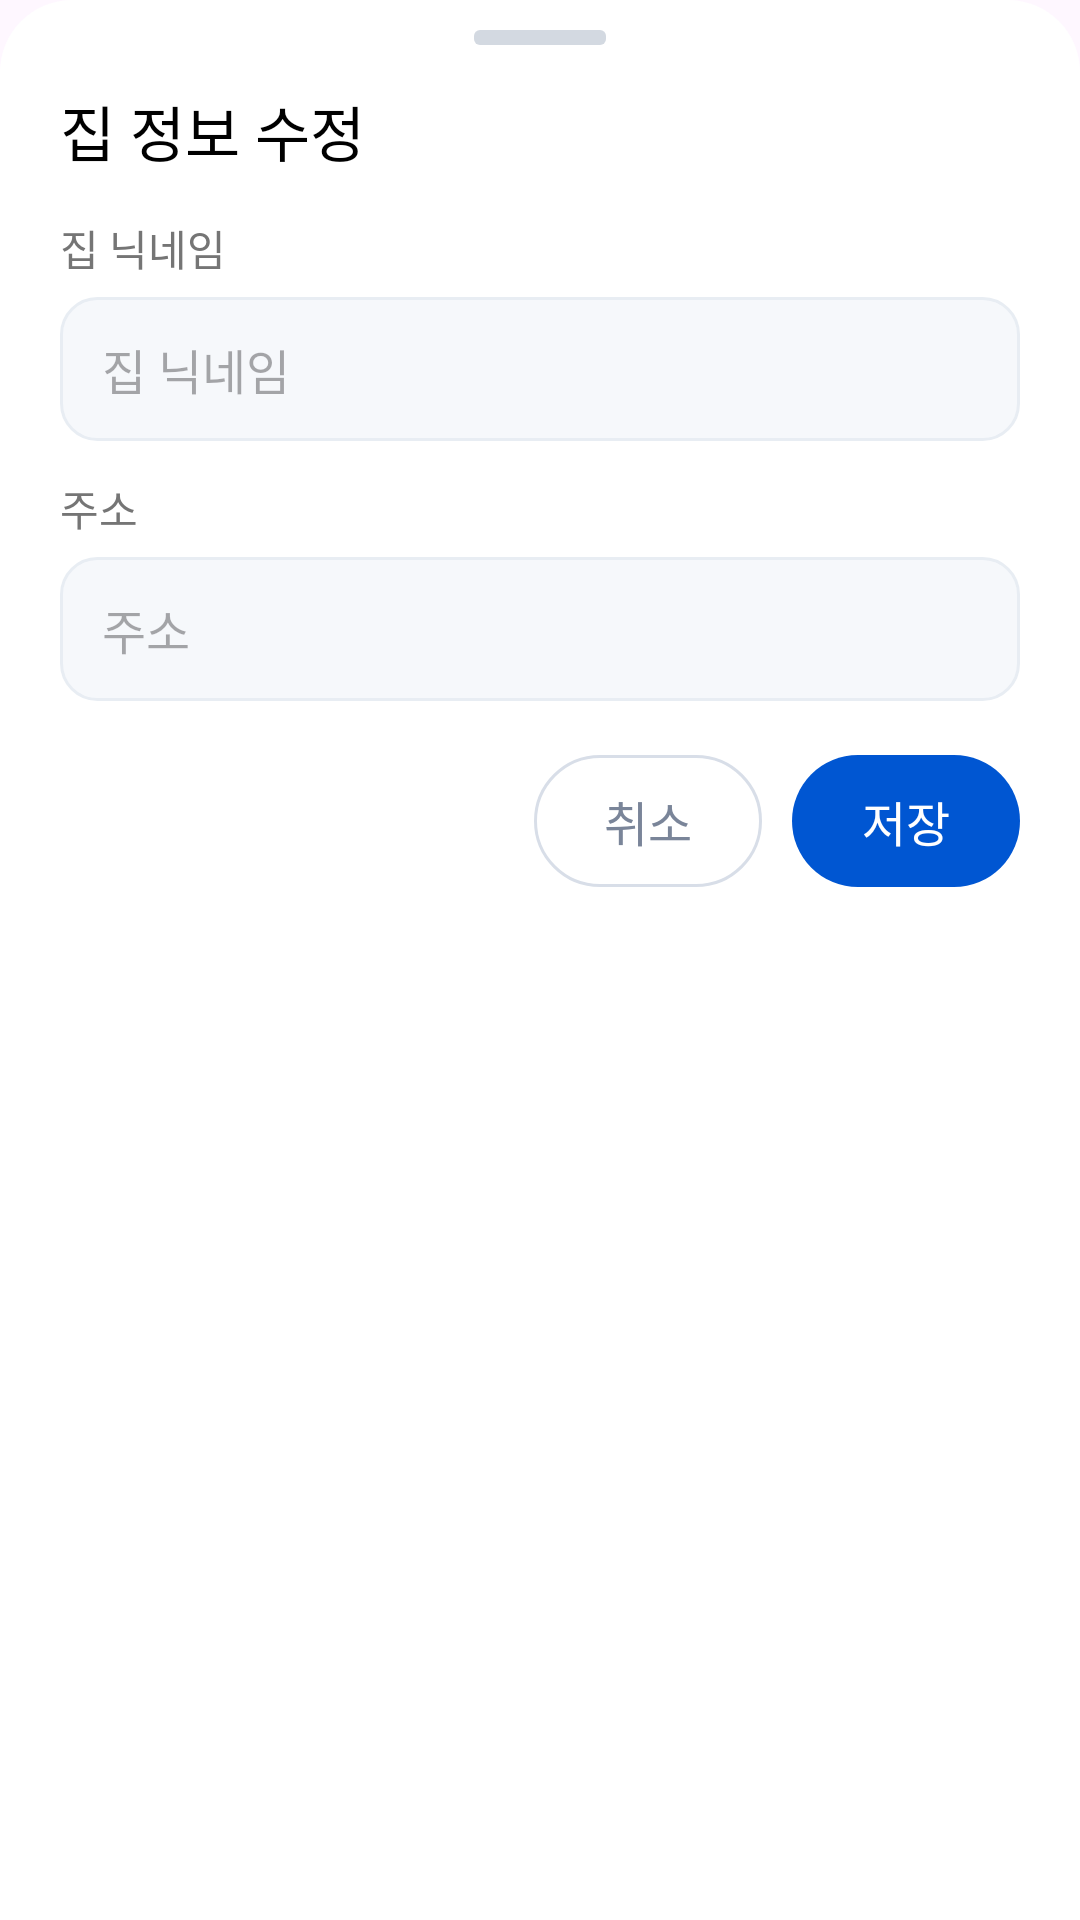

Layout XML and referenced resources for this Android screen:
<!-- AndroidManifest.xml: application theme Theme.HouseViewingApp -->
<!-- res/layout/bottom_sheet_edit_house.xml -->
<?xml version="1.0" encoding="utf-8"?>
<LinearLayout xmlns:android="http://schemas.android.com/apk/res/android"
    android:layout_width="match_parent"
    android:layout_height="wrap_content"
    android:background="@drawable/bg_bottom_sheet_white"
    android:orientation="vertical"
    android:paddingStart="20dp"
    android:paddingTop="10dp"
    android:paddingEnd="20dp"
    android:paddingBottom="20dp">

    <View
        android:layout_width="44dp"
        android:layout_height="5dp"
        android:layout_gravity="center_horizontal"
        android:background="@drawable/bg_handle_bar" />

    <TextView
        android:id="@+id/titleTextView"
        android:layout_width="wrap_content"
        android:layout_height="wrap_content"
        android:layout_marginTop="14dp"
        android:fontFamily="@font/pretendard_bold"
        android:text="집 정보 수정"
        android:textColor="@color/black"
        android:textSize="20sp" />

    <TextView
        android:layout_width="wrap_content"
        android:layout_height="wrap_content"
        android:layout_marginTop="14dp"
        android:fontFamily="@font/pretendard_medium"
        android:text="집 닉네임"
        android:textColor="@color/textgray"
        android:textSize="14sp" />

    <EditText
        android:id="@+id/nameEditText"
        android:layout_width="match_parent"
        android:layout_height="48dp"
        android:layout_marginTop="6dp"
        android:background="@drawable/bg_inline_edit_field"
        android:fontFamily="@font/pretendard_medium"
        android:hint="집 닉네임"
        android:includeFontPadding="false"
        android:maxLines="1"
        android:paddingHorizontal="14dp"
        android:textColor="@color/black"
        android:textSize="16sp" />

    <TextView
        android:layout_width="wrap_content"
        android:layout_height="wrap_content"
        android:layout_marginTop="12dp"
        android:fontFamily="@font/pretendard_medium"
        android:text="주소"
        android:textColor="@color/textgray"
        android:textSize="14sp" />

    <EditText
        android:id="@+id/detailAddressEditText"
        android:layout_width="match_parent"
        android:layout_height="48dp"
        android:layout_marginTop="6dp"
        android:background="@drawable/bg_inline_edit_field"
        android:fontFamily="@font/pretendard_medium"
        android:hint="주소"
        android:includeFontPadding="false"
        android:maxLines="1"
        android:paddingHorizontal="14dp"
        android:textColor="@color/black"
        android:textSize="16sp" />

    <LinearLayout
        android:layout_width="match_parent"
        android:layout_height="wrap_content"
        android:layout_marginTop="18dp"
        android:gravity="end"
        android:orientation="horizontal">

        <TextView
            android:id="@+id/cancelButton"
            android:layout_width="76dp"
            android:layout_height="44dp"
            android:background="@drawable/bg_sheet_cancel_button"
            android:fontFamily="@font/pretendard_bold"
            android:gravity="center"
            android:text="취소"
            android:textColor="#7A8599"
            android:textSize="16sp" />

        <TextView
            android:id="@+id/saveButton"
            android:layout_width="76dp"
            android:layout_height="44dp"
            android:layout_marginStart="10dp"
            android:background="@drawable/bg_sheet_save_button"
            android:fontFamily="@font/pretendard_bold"
            android:gravity="center"
            android:text="저장"
            android:textColor="@color/white"
            android:textSize="16sp" />
    </LinearLayout>

</LinearLayout>
<!-- resources referenced by this layout -->
<resources>
  <color name="black">#FF000000</color>
  <color name="textgray">#757575</color>
  <color name="white">#FFFFFFFF</color>
  <!-- drawable bg_bottom_sheet_white (drawable) -->
  <?xml version="1.0" encoding="utf-8"?>
  <shape xmlns:android="http://schemas.android.com/apk/res/android" android:shape="rectangle">
      <solid android:color="@color/white"/>
  
      <corners android:topRightRadius="24dp"
          android:topLeftRadius="24dp"/>
  </shape>
  <!-- drawable bg_handle_bar (drawable) -->
  <?xml version="1.0" encoding="utf-8"?>
  <shape xmlns:android="http://schemas.android.com/apk/res/android">
      <solid android:color="#D3D9E1" />
      <corners android:radius="2dp" />
  </shape>
  <!-- drawable bg_inline_edit_field (drawable) -->
  <?xml version="1.0" encoding="utf-8"?>
  <shape xmlns:android="http://schemas.android.com/apk/res/android">
      <solid android:color="#F6F8FB" />
      <corners android:radius="12dp" />
      <stroke android:width="1dp" android:color="#E8EDF3" />
  </shape>
  <!-- drawable bg_sheet_cancel_button (drawable) -->
  <?xml version="1.0" encoding="utf-8"?>
  <shape xmlns:android="http://schemas.android.com/apk/res/android">
      <solid android:color="@color/white" />
      <corners android:radius="22dp" />
      <stroke
          android:width="1dp"
          android:color="#D8DEE8" />
  </shape>
  <!-- drawable bg_sheet_save_button (drawable) -->
  <?xml version="1.0" encoding="utf-8"?>
  <shape xmlns:android="http://schemas.android.com/apk/res/android">
      <solid android:color="@color/blue" />
      <corners android:radius="22dp" />
  </shape>
  <style name="Theme.HouseViewingApp" parent="Base.Theme.HouseViewingApp">
      </style>
  <color name="blue">#0056D2</color>
  <style name="Base.Theme.HouseViewingApp" parent="Theme.Material3.DayNight.NoActionBar">
          <item name="popupMenuStyle">@style/PopupMenuStyle</item>
      </style>
  <style name="PopupMenuStyle" parent="@android:style/Widget.Material.Light.PopupMenu">
          <item name="android:popupBackground">@drawable/bg_popup_menu</item>
          <item name="android:itemBackground">@android:color/transparent</item>
      </style>
  <!-- drawable bg_popup_menu (drawable) -->
  <?xml version="1.0" encoding="utf-8"?>
  <shape xmlns:android="http://schemas.android.com/apk/res/android"
      android:shape="rectangle">
      <solid android:color="@color/coolgray" />
      <corners android:radius="16dp" />
  </shape>
  <color name="coolgray">#F4F6FA</color>
</resources>
